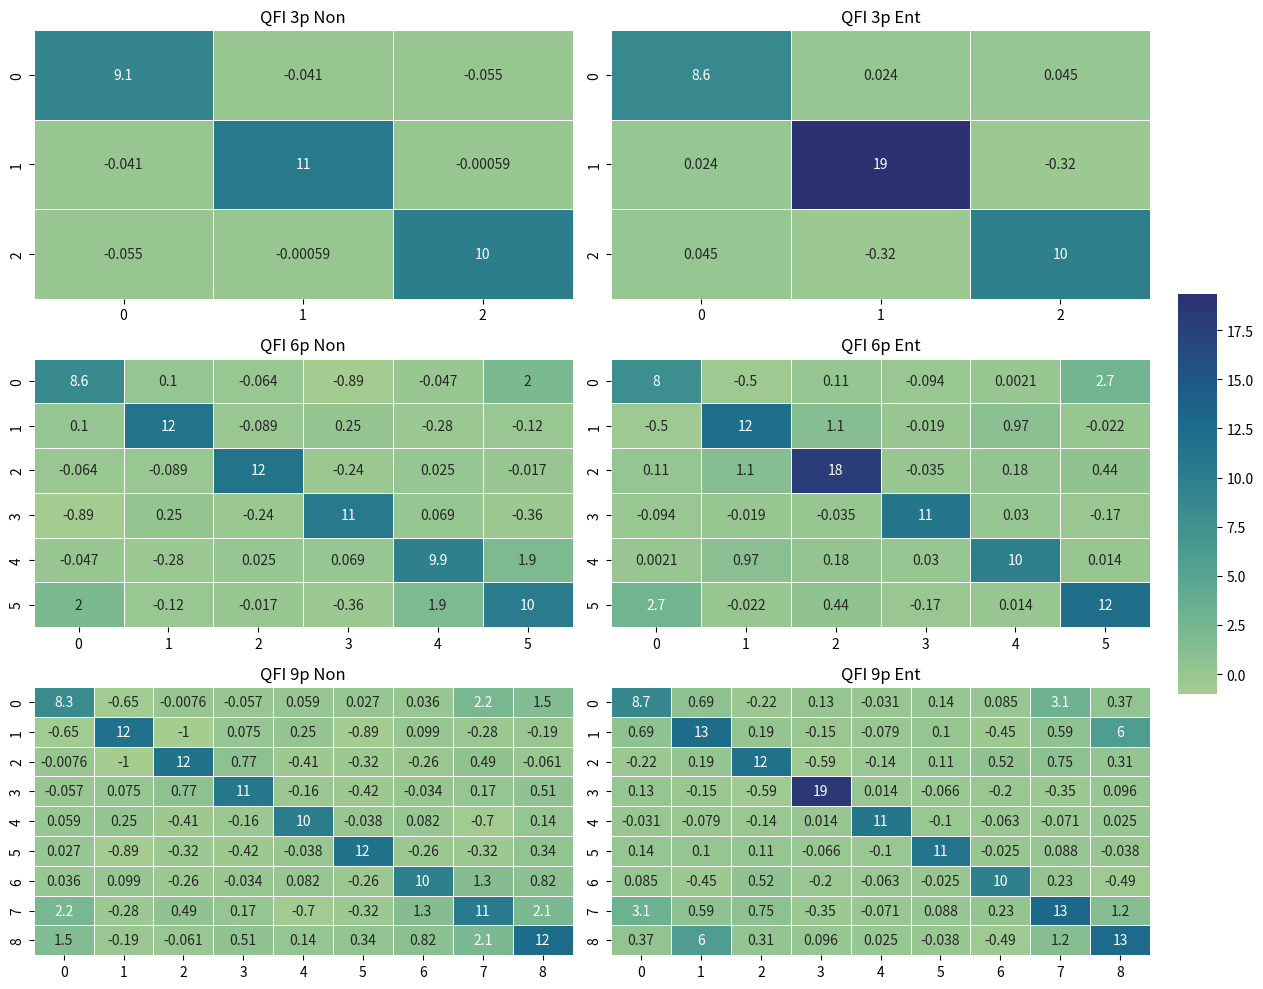

Reproduce this figure in Python.
import numpy as np
import matplotlib.pyplot as plt
import seaborn as sns

qfi_10n_cyc_3p_non = np.array([[9.12097729e+00, -4.06448364e-02, -5.54461670e-02],
  [-4.06448364e-02,  1.07419973e+01, -5.88150024e-04],
  [-5.54461670e-02, -5.88150024e-04,  1.00567029e+01]])

qfi_10n_cyc_3p_ent = np.array([[8.61967812,  0.02356899,  0.0445071],
  [ 0.02356899, 19.34078453, -0.32171543],
  [ 0.0445071,  -0.32171543, 10.01627102]])

qfi_10n_cyc_6p_non = np.array([[ 8.63120262,  0.10493565, -0.06424969, -0.89309368, -0.04664635, 2.04580544],
  [ 0.10493565, 11.52350155, -0.08907719,  0.24582668, -0.27524929, -0.11830482],
  [-0.06424969, -0.08907719, 11.52066025, -0.24249222,  0.02544998, -0.01748711],
  [-0.89309368,  0.24582668, -0.24249222, 10.68854618,  0.06877239, -0.36276291],
  [-0.04664635, -0.27524929,  0.02544998,  0.06877239,  9.91088287, 1.91154285],
  [ 2.04580544, -0.11830482, -0.01748711, -0.36276291,  1.91154285, 10.39792187]])

qfi_10n_cyc_6p_ent = np.array([[ 8.04628616e+00, -5.01790810e-01,  1.12668800e-01, -9.37888718e-02, 2.06016541e-03,  2.67510799e+00],
  [-5.01790810e-01,  1.21769067e+01,  1.14396015e+00, -1.87852859e-02, 9.70606155e-01, -2.19623184e-02],
  [ 1.12668800e-01,  1.14396015e+00,  1.79723180e+01, -3.52213287e-02, 1.82436638e-01,  4.35255432e-01],
  [-9.37888718e-02, -1.87852859e-02, -3.52213287e-02,  1.11476788e+01, 2.95634842e-02, -1.70344086e-01],
  [ 2.06016541e-03,  9.70606155e-01,  1.82436638e-01,  2.95634842e-02, 9.98961506e+00,  1.36916351e-02],
  [ 2.67510799e+00, -2.19623184e-02,  4.35255432e-01, -1.70344086e-01, 1.36916351e-02,  1.20648208e+01]])

qfi_10n_cyc_9p_non = np.array([[ 8.34680046e+00, -6.53648224e-01, -7.59933472e-03, -5.68252945e-02, 5.90261078e-02,  2.67887115e-02,  3.55558395e-02,  2.20447723e+00, 
  1.52357372e+00],
  [-6.53648224e-01,  1.18304443e+01, -1.01438065e+00,  7.48426437e-02, 2.51122169e-01, -8.90925179e-01,  9.87161255e-02, -2.77789917e-01, 
  -1.91310730e-01],
  [-7.59933472e-03, -1.01438065e+00,  1.15919366e+01,  7.69457664e-01, -4.08031578e-01, -3.16847153e-01, -2.57058983e-01,  4.92478943e-01,
   -6.09198380e-02],
  [-5.68252945e-02,  7.48426437e-02,  7.69457664e-01,  1.09332470e+01, -1.55547371e-01, -4.18913727e-01, -3.40713501e-02,  1.65277023e-01,
    5.13071938e-01],
  [ 5.90261078e-02,  2.51122169e-01, -4.08031578e-01, -1.55547371e-01, 1.02233728e+01, -3.81004715e-02,  8.23922348e-02, -6.97216072e-01,
    1.39821701e-01],
  [ 2.67887115e-02, -8.90925179e-01, -3.16847153e-01, -4.18913727e-01, -3.81004715e-02,  1.16949475e+01, -2.57311020e-01, -3.23044395e-01,
    3.40377502e-01],
  [ 3.55558395e-02,  9.87161255e-02, -2.57058983e-01, -3.40713501e-02, 8.23922348e-02, -2.57311020e-01,  9.98377548e+00,  1.33815170e+00,
    8.24476814e-01],
  [ 2.20447723e+00, -2.77789917e-01,  4.92478943e-01,  1.65277023e-01, -6.97216072e-01, -3.23044395e-01,  1.33815170e+00,  1.06253687e+01,
    2.12328445e+00],
  [ 1.52357372e+00, -1.91310730e-01, -6.09198380e-02,  5.13071938e-01, 1.39821701e-01,  3.40377502e-01,  8.24476814e-01,  2.12328445e+00,
    1.24468769e+01]])

qfi_10n_cyc_9p_ent = np.array([[ 8.72788231e+00,  6.94670486e-01, -2.21787376e-01,  1.31757660e-01,  -3.10203171e-02,  1.38520889e-01,  8.53008652e-02,  3.14180107e+00,
    3.68832207e-01],
  [ 6.94670486e-01,  1.25151380e+01,  1.90025558e-01, -1.46830368e-01,  -7.87586975e-02,  1.03765450e-01, -4.53811302e-01,  5.94305344e-01,
    5.97344074e+00],
  [-2.21787376e-01,  1.90025558e-01,  1.17133029e+01, -5.89429359e-01,  -1.37247047e-01,  1.09479256e-01,  5.23180923e-01,  7.45553780e-01,
    3.09916191e-01],
  [ 1.31757660e-01, -1.46830368e-01, -5.89429359e-01,  1.85260067e+01,  1.40036011e-02, -6.59442139e-02, -2.02825966e-01, -3.51157303e-01,
    9.57335663e-02],
  [-3.10203171e-02, -7.87586975e-02, -1.37247047e-01,  1.40036011e-02,  1.12279359e+01, -1.00869408e-01, -6.25317001e-02, -7.05774307e-02,
    2.48641968e-02],
  [ 1.38520889e-01,  1.03765450e-01,  1.09479256e-01, -6.59442139e-02,  -1.00869408e-01,  1.14859111e+01, -2.48855209e-02,  8.80481339e-02,
   -3.78268814e-02],
  [ 8.53008652e-02, -4.53811302e-01,  5.23180923e-01, -2.02825966e-01,  -6.25317001e-02, -2.48855209e-02,  9.95722420e+00,  2.30633850e-01,
   -4.85023232e-01],
  [ 3.14180107e+00,  5.94305344e-01,  7.45553780e-01, -3.51157303e-01,  -7.05774307e-02,  8.80481339e-02,  2.30633850e-01,  1.29264370e+01,
    1.24343128e+00],
  [ 3.68832207e-01,  5.97344074e+00,  3.09916191e-01,  9.57335663e-02,  2.48641968e-02, -3.78268814e-02, -4.85023232e-01,  1.24343128e+00,
    1.27432678e+01]])

# Create a list of matrices and their titles
qfi_matrices = [qfi_10n_cyc_3p_non, qfi_10n_cyc_3p_ent, qfi_10n_cyc_6p_non, qfi_10n_cyc_6p_ent, qfi_10n_cyc_9p_non, qfi_10n_cyc_9p_ent]
titles = ['QFI 3p Non', 'QFI 3p Ent', 'QFI 6p Non', 'QFI 6p Ent', 'QFI 9p Non', 'QFI 9p Ent']

# Set up the figure and axes
fig, axes = plt.subplots(3, 2, figsize=(13, 10))

# Use a single color bar for all subplots
vmin = min([matrix.min() for matrix in qfi_matrices])
vmax = max([matrix.max() for matrix in qfi_matrices])

# Plot each matrix as a heatmap
for i, ax in enumerate(axes.flat):
    sns.heatmap(qfi_matrices[i], ax=ax, annot=True, cmap='crest', linewidth=0.5, vmin=vmin, vmax=vmax, cbar=i == 0,
                cbar_ax=None if i else fig.add_axes([.91, .3, .03, .4]))
    ax.set_title(titles[i])

# Adjust layout
plt.tight_layout(rect=[0, 0, .9, 1])
plt.show()

##plt.imshow(qfi_4n_cyc_6p_ent)
##data = np.array(qfi_4n_cyc_6p_ent, dtype='float16')
##for i in range(len(qfi_4n_cyc_6p_ent)):
##  for j in range(len(qfi_4n_cyc_6p_ent)):
##      plt.annotate(str(data[i][j]), xy=(j, i), ha='center', va='center', color='white')
##plt.colorbar()

#plt.show()
